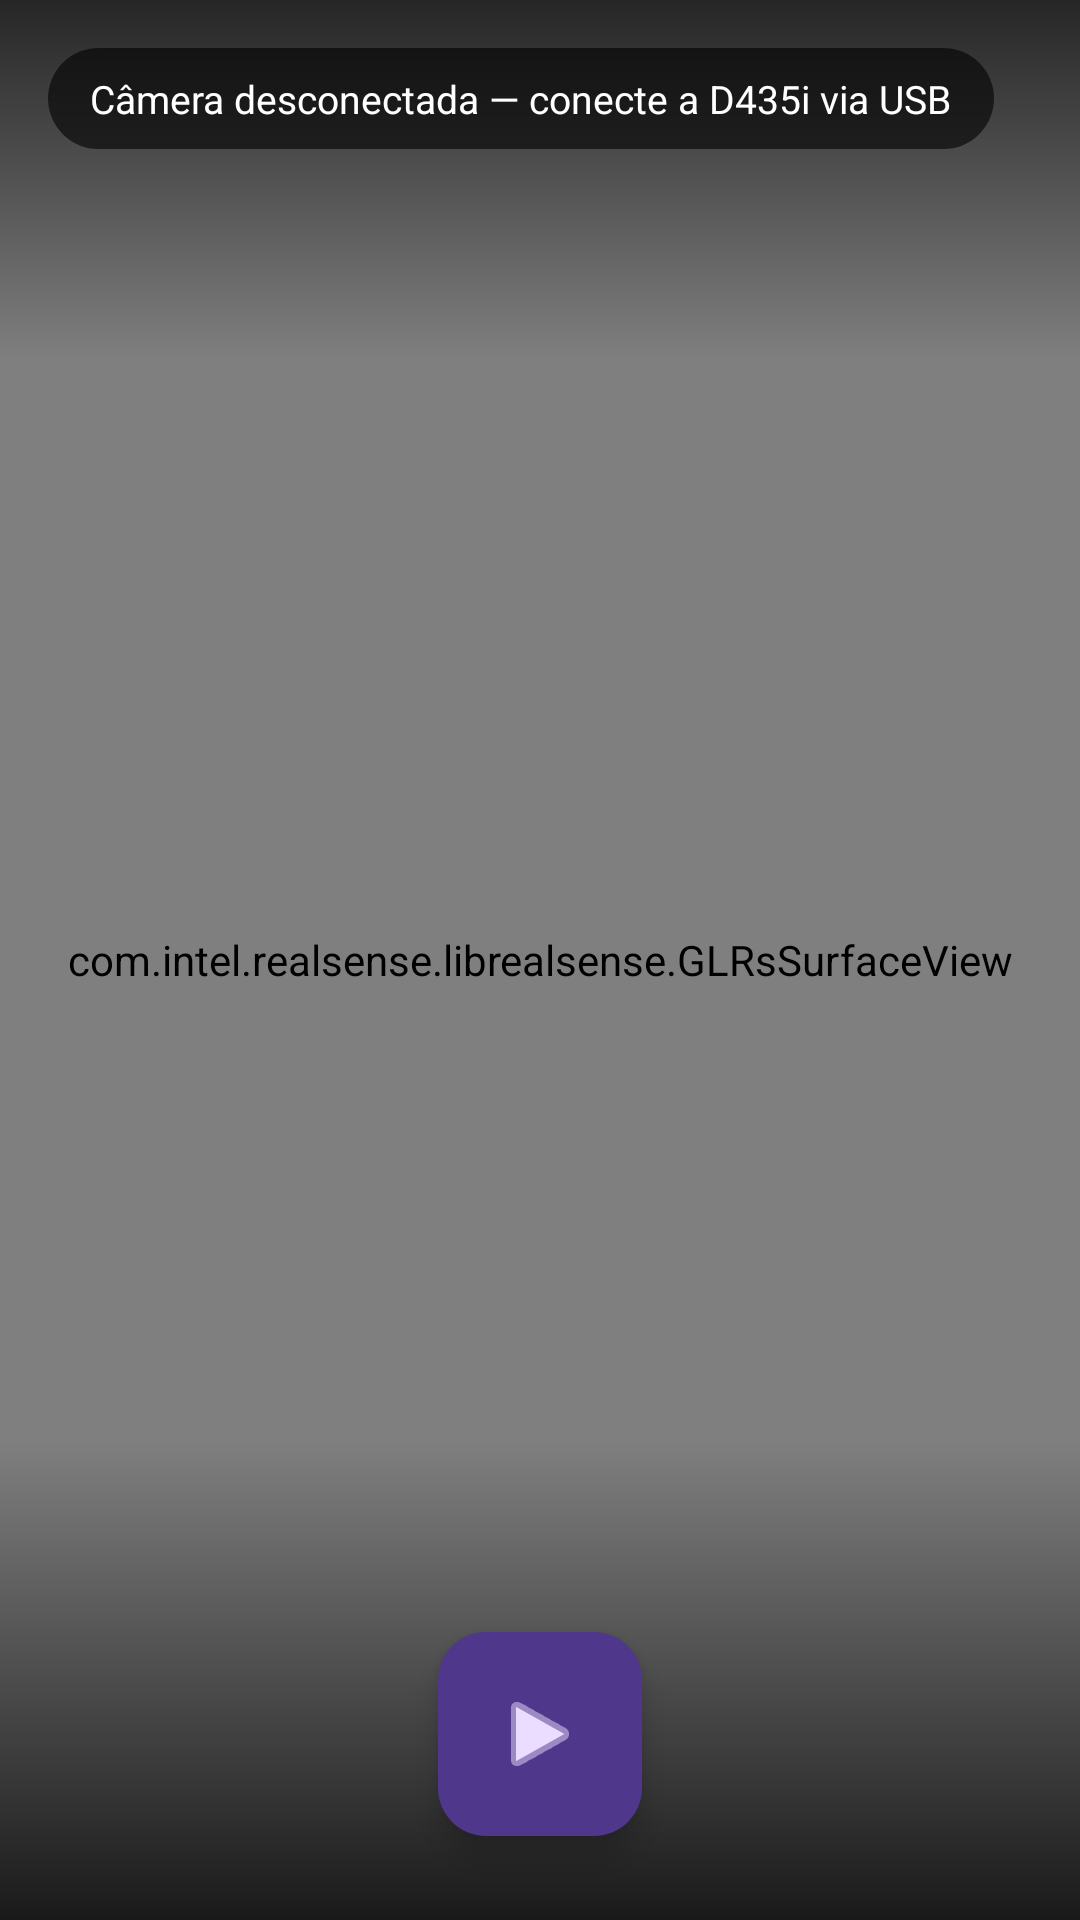

Produce the Android XML layout that renders to this screen, including the resource entries it uses.
<!-- AndroidManifest.xml: application theme Theme.RealSenseMapper -->
<!-- res/layout/activity_capture.xml -->
<?xml version="1.0" encoding="utf-8"?>
<androidx.constraintlayout.widget.ConstraintLayout
    xmlns:android="http://schemas.android.com/apk/res/android"
    xmlns:app="http://schemas.android.com/apk/res-auto"
    android:layout_width="match_parent"
    android:layout_height="match_parent"
    android:background="#000000">

    
    <com.intel.realsense.librealsense.GLRsSurfaceView
        android:id="@+id/preview"
        android:layout_width="0dp"
        android:layout_height="0dp"
        app:layout_constraintTop_toTopOf="parent"
        app:layout_constraintBottom_toBottomOf="parent"
        app:layout_constraintStart_toStartOf="parent"
        app:layout_constraintEnd_toEndOf="parent" />

    
    <View
        android:layout_width="0dp"
        android:layout_height="120dp"
        android:background="@drawable/scrim_top"
        app:layout_constraintTop_toTopOf="parent"
        app:layout_constraintStart_toStartOf="parent"
        app:layout_constraintEnd_toEndOf="parent" />

    
    <View
        android:layout_width="0dp"
        android:layout_height="160dp"
        android:background="@drawable/scrim_bottom"
        app:layout_constraintBottom_toBottomOf="parent"
        app:layout_constraintStart_toStartOf="parent"
        app:layout_constraintEnd_toEndOf="parent" />

    
    <TextView
        android:id="@+id/statusText"
        android:layout_width="wrap_content"
        android:layout_height="wrap_content"
        android:layout_marginStart="16dp"
        android:layout_marginTop="16dp"
        android:layout_marginEnd="8dp"
        android:background="@drawable/bg_status_chip"
        android:paddingHorizontal="14dp"
        android:paddingVertical="8dp"
        android:textColor="#FFFFFF"
        android:textSize="13sp"
        android:maxLines="2"
        android:ellipsize="end"
        android:text="@string/status_disconnected"
        app:layout_constrainedWidth="true"
        app:layout_constraintHorizontal_bias="0"
        app:layout_constraintTop_toTopOf="parent"
        app:layout_constraintStart_toStartOf="parent"
        app:layout_constraintEnd_toStartOf="@id/recordInfo" />

    
    <TextView
        android:id="@+id/recordInfo"
        android:layout_width="wrap_content"
        android:layout_height="wrap_content"
        android:layout_marginTop="16dp"
        android:layout_marginEnd="16dp"
        android:background="@drawable/bg_rec_chip"
        android:paddingHorizontal="14dp"
        android:paddingVertical="8dp"
        android:textColor="#FFFFFF"
        android:textStyle="bold"
        android:textSize="13sp"
        android:visibility="gone"
        app:layout_constraintTop_toTopOf="parent"
        app:layout_constraintEnd_toEndOf="parent" />

    
    <TextView
        android:id="@+id/warnText"
        android:layout_width="0dp"
        android:layout_height="wrap_content"
        android:layout_marginHorizontal="16dp"
        android:layout_marginTop="12dp"
        android:background="@drawable/bg_warn_banner"
        android:paddingHorizontal="14dp"
        android:paddingVertical="10dp"
        android:textColor="#FFFFFF"
        android:textSize="13sp"
        android:visibility="gone"
        app:layout_constraintTop_toBottomOf="@id/statusText"
        app:layout_constraintStart_toStartOf="parent"
        app:layout_constraintEnd_toEndOf="parent" />

    
    <com.google.android.material.floatingactionbutton.FloatingActionButton
        android:id="@+id/recordButton"
        android:layout_width="wrap_content"
        android:layout_height="wrap_content"
        android:layout_marginBottom="28dp"
        android:contentDescription="@string/btn_record"
        app:srcCompat="@android:drawable/ic_media_play"
        app:maxImageSize="32dp"
        app:fabCustomSize="68dp"
        app:layout_constraintBottom_toBottomOf="parent"
        app:layout_constraintStart_toStartOf="parent"
        app:layout_constraintEnd_toEndOf="parent" />

    
    <com.google.android.material.floatingactionbutton.FloatingActionButton
        android:id="@+id/modeButton"
        android:layout_width="wrap_content"
        android:layout_height="wrap_content"
        android:layout_marginStart="28dp"
        android:visibility="gone"
        android:contentDescription="@string/action_toggle_3d"
        app:srcCompat="@drawable/ic_scan_cube"
        app:fabSize="mini"
        app:backgroundTint="#33FFFFFF"
        app:tint="#FFFFFF"
        app:layout_constraintTop_toTopOf="@id/recordButton"
        app:layout_constraintBottom_toBottomOf="@id/recordButton"
        app:layout_constraintStart_toStartOf="parent" />

    
    <com.google.android.material.floatingactionbutton.FloatingActionButton
        android:id="@+id/scansButton"
        android:layout_width="wrap_content"
        android:layout_height="wrap_content"
        android:layout_marginEnd="28dp"
        android:visibility="gone"
        android:contentDescription="@string/title_scans"
        app:srcCompat="@android:drawable/ic_menu_agenda"
        app:fabSize="mini"
        app:backgroundTint="#33FFFFFF"
        app:tint="#FFFFFF"
        app:layout_constraintTop_toTopOf="@id/recordButton"
        app:layout_constraintBottom_toBottomOf="@id/recordButton"
        app:layout_constraintEnd_toEndOf="parent" />
</androidx.constraintlayout.widget.ConstraintLayout>
<!-- resources referenced by this layout -->
<resources>
  <!-- drawable bg_rec_chip (drawable) -->
  <?xml version="1.0" encoding="utf-8"?>
  <shape xmlns:android="http://schemas.android.com/apk/res/android"
      android:shape="rectangle">
      <solid android:color="#E6C62828" />
      <corners android:radius="20dp" />
  </shape>
  <!-- drawable bg_status_chip (drawable) -->
  <?xml version="1.0" encoding="utf-8"?>
  <shape xmlns:android="http://schemas.android.com/apk/res/android"
      android:shape="rectangle">
      <solid android:color="#99000000" />
      <corners android:radius="20dp" />
  </shape>
  <!-- drawable bg_warn_banner (drawable) -->
  <?xml version="1.0" encoding="utf-8"?>
  <shape xmlns:android="http://schemas.android.com/apk/res/android"
      android:shape="rectangle">
      <solid android:color="#E6B26A00" />
      <corners android:radius="12dp" />
  </shape>
  <!-- drawable ic_scan_cube (drawable) -->
  <?xml version="1.0" encoding="utf-8"?>
  <vector xmlns:android="http://schemas.android.com/apk/res/android"
      android:width="24dp"
      android:height="24dp"
      android:viewportWidth="24"
      android:viewportHeight="24">
      <path
          android:strokeColor="#4FC3F7"
          android:strokeWidth="1.6"
          android:fillColor="#00000000"
          android:strokeLineJoin="round"
          android:strokeLineCap="round"
          android:pathData="M12,2.5 L20.5,7.25 L20.5,16.75 L12,21.5 L3.5,16.75 L3.5,7.25 Z" />
      <path
          android:strokeColor="#4FC3F7"
          android:strokeWidth="1.6"
          android:fillColor="#00000000"
          android:strokeLineJoin="round"
          android:strokeLineCap="round"
          android:pathData="M3.5,7.25 L12,12 L20.5,7.25 M12,12 L12,21.5" />
  </vector>
  <!-- drawable scrim_bottom (drawable) -->
  <?xml version="1.0" encoding="utf-8"?>
  <shape xmlns:android="http://schemas.android.com/apk/res/android"
      android:shape="rectangle">
      <gradient
          android:angle="90"
          android:startColor="#CC000000"
          android:endColor="#00000000" />
  </shape>
  <!-- drawable scrim_top (drawable) -->
  <?xml version="1.0" encoding="utf-8"?>
  <shape xmlns:android="http://schemas.android.com/apk/res/android"
      android:shape="rectangle">
      <gradient
          android:angle="270"
          android:startColor="#B3000000"
          android:endColor="#00000000" />
  </shape>
  <string name="action_toggle_3d">Alternar entre imagem 2D e nuvem de pontos 3D</string>
  <string name="btn_record">Gravar</string>
  <string name="status_disconnected">Câmera desconectada — conecte a D435i via USB</string>
  <string name="title_scans">Scans gravados</string>
  <style name="Theme.RealSenseMapper" parent="Theme.Material3.Dark.NoActionBar" />
</resources>
